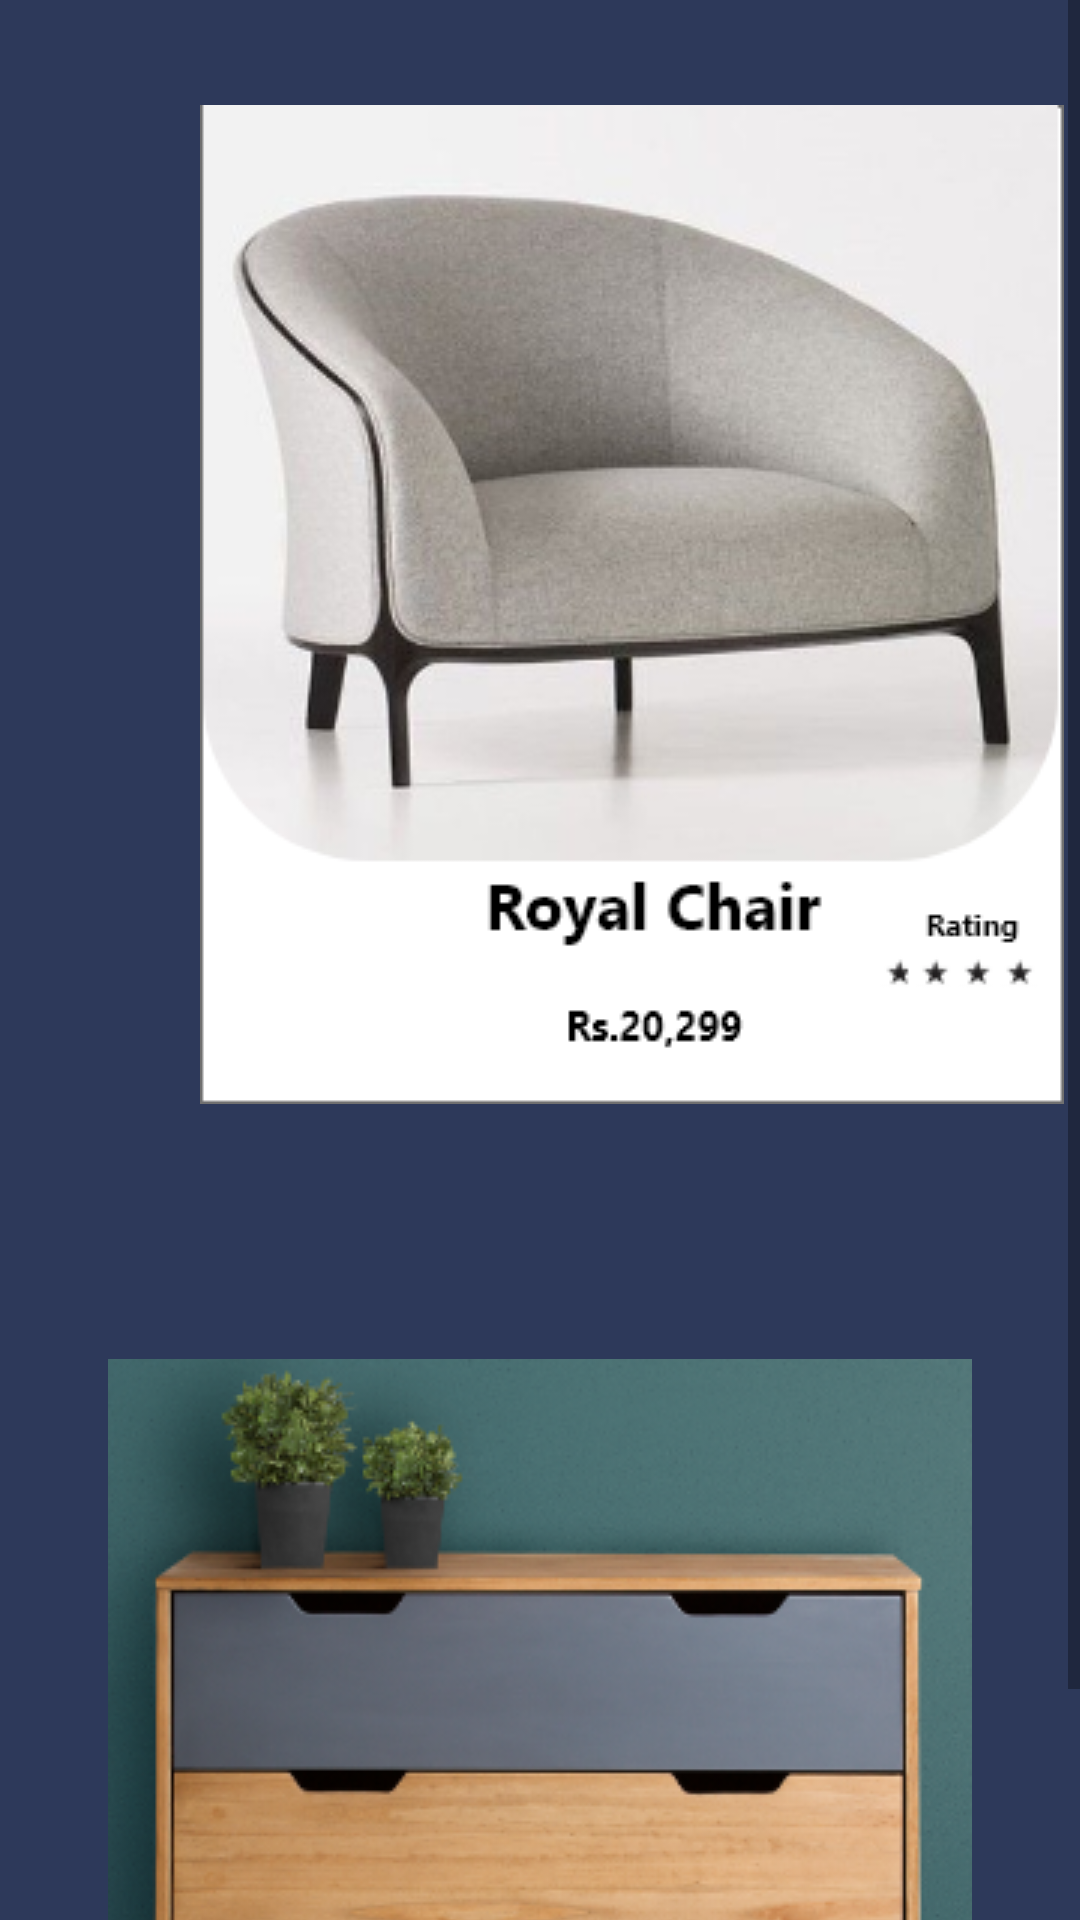

Here is an Android app screen rendered from its layout file. Give the layout XML and the strings, colors and styles it references.
<!-- AndroidManifest.xml: application theme Theme.FURNITURECART -->
<!-- res/layout/fragment_home.xml -->
<?xml version="1.0" encoding="utf-8"?>
<FrameLayout xmlns:android="http://schemas.android.com/apk/res/android"
    xmlns:app="http://schemas.android.com/apk/res-auto"
    xmlns:tools="http://schemas.android.com/tools"
    android:layout_width="match_parent"
    android:layout_height="match_parent"
    android:background="@drawable/background"
    tools:context=".home">

    


    <ScrollView
        android:layout_width="match_parent"
        android:layout_height="701dp"
        android:contentDescription="@string/app_name">

        <LinearLayout
            android:layout_width="wrap_content"
            android:layout_height="match_parent"
            android:orientation="vertical">

            <ImageButton
                android:id="@+id/img1"
                android:layout_width="421dp"
                android:layout_height="403dp"
                android:background="@drawable/background"
                android:contentDescription="@string/appbar_scrolling_view_behavior"
                android:src="@drawable/chair1" />

            <ImageButton
                android:id="@+id/img2"
                android:layout_width="match_parent"
                android:layout_height="420dp"
                android:layout_marginTop="50dp"
                android:background="@drawable/background"
                android:contentDescription="@string/appbar_scrolling_view_behavior"
                android:src="@drawable/table1" />


        </LinearLayout>
    </ScrollView>


</FrameLayout>
<!-- resources referenced by this layout -->
<resources>
  <!-- drawable background: png bitmap (drawable-v24, 7841 bytes) -->
  <!-- drawable chair1: png bitmap (drawable-v24, 85578 bytes) -->
  <!-- drawable table1: png bitmap (drawable-v24, 167953 bytes) -->
  <string name="app_name">FURNITURE CART</string>
  <style name="Theme.FURNITURECART" parent="Theme.MaterialComponents.DayNight.NoActionBar">
          
          <item name="colorPrimary">@color/btn</item>
          <item name="colorPrimaryVariant">@color/purple_700</item>
          <item name="colorOnPrimary">@color/white</item>
          
          <item name="colorSecondary">@color/teal_200</item>
          <item name="colorSecondaryVariant">@color/teal_700</item>
          <item name="colorOnSecondary">@color/black</item>
          
          <item name="android:statusBarColor" tools:targetApi="l">?attr/colorPrimaryVariant</item>
          
      </style>
  <color name="btn">#FEFEFF</color>
  <color name="purple_700">#FF3700B3</color>
  <color name="white">#FFFFFFFF</color>
  <color name="teal_200">#FF03DAC5</color>
  <color name="teal_700">#FF018786</color>
  <color name="black">#FF000000</color>
</resources>
